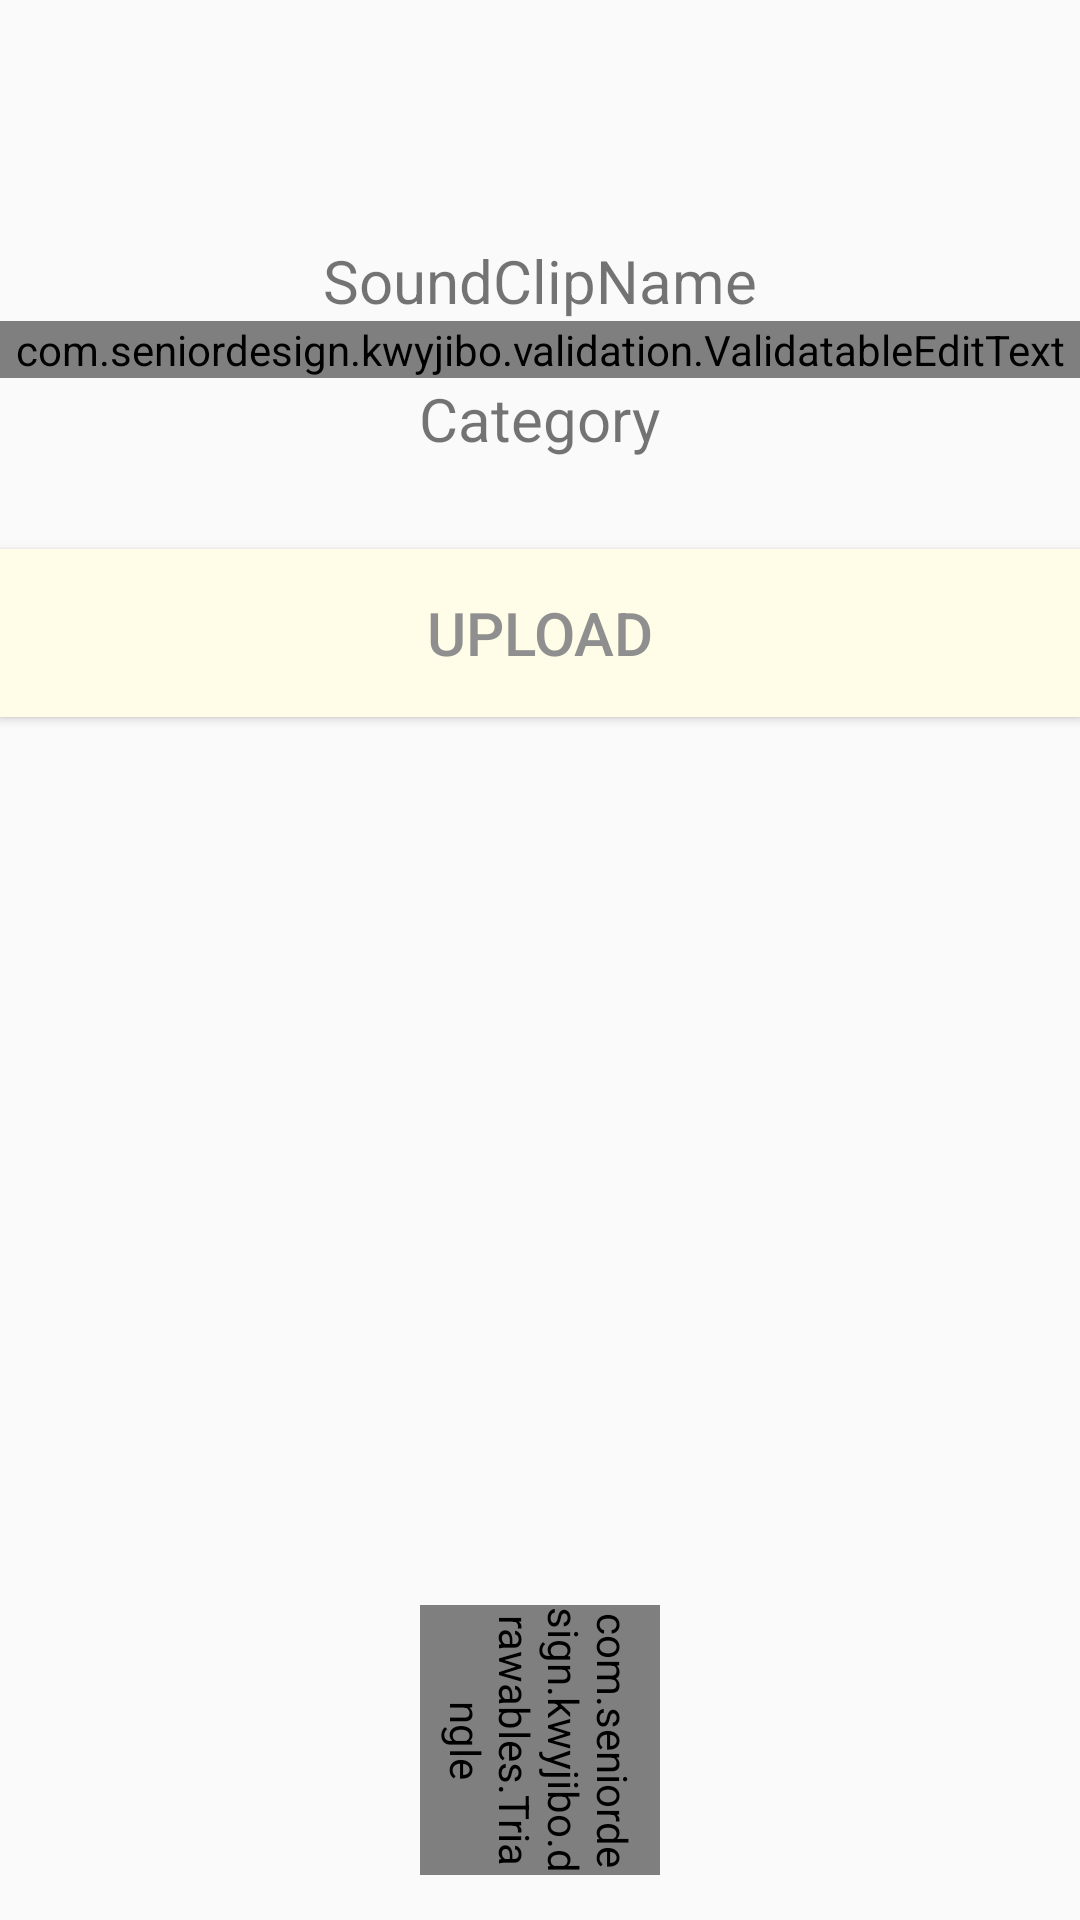

Layout XML and referenced resources for this Android screen:
<!-- AndroidManifest.xml: application theme AppTheme -->
<!-- res/layout/record_mode_review_tab.xml -->
<?xml version="1.0" encoding="utf-8"?>
<RelativeLayout xmlns:android="http://schemas.android.com/apk/res/android"
    android:layout_width="match_parent"
    android:layout_height="match_parent"
    xmlns:triangle="http://schemas.android.com/apk/res-auto">

    <TextView
        android:layout_width="wrap_content"
        android:layout_height="wrap_content"
        android:text="SoundClipName"
        android:textSize="20sp"
        android:id="@+id/review_recording_soundclip_name_textview"
        android:layout_alignParentTop="true"
        android:layout_centerHorizontal="true"
        android:layout_marginTop="80dp"/>


    <com.seniordesign.kwyjibo.validation.ValidatableEditText
        android:layout_width="match_parent"
        android:layout_height="wrap_content"
        android:id="@+id/review_recording_soundclip_name_edittext"
        android:inputType="textShortMessage"
        android:layout_below="@+id/review_recording_soundclip_name_textview"
        android:layout_centerHorizontal="true" />

    <TextView
        android:layout_width="wrap_content"
        android:layout_height="wrap_content"
        android:text="Category"
        android:id="@+id/review_recording_category_spinner_textview"
        android:layout_below="@+id/review_recording_soundclip_name_edittext"
        android:layout_centerHorizontal="true"
        android:textSize="20sp" />

    <Spinner
        android:layout_width="wrap_content"
        android:layout_height="wrap_content"
        android:spinnerMode="dialog"
        android:id="@+id/review_recording_category_spinner"
        android:elevation="3dp"
        android:background="@color/lightYellow"
        android:layout_marginTop="10dp"
        android:layout_below="@+id/review_recording_category_spinner_textview"
        android:layout_centerHorizontal="true"/>

    <Button
        android:layout_width="match_parent"
        android:layout_height="?android:actionBarSize"
        android:text="UPLOAD"
        android:textSize="20sp"
        android:textColor="@color/lightestGray"
        android:id="@+id/upload_sound_to_server_button"
        android:background="@drawable/light_yellow_button"
        android:layout_marginTop="20dp"
        android:layout_below="@+id/review_recording_category_spinner" />


    <com.seniordesign.kwyjibo.drawables.Triangle
        android:id="@+id/playback_button"
        android:layout_width="90dp"
        android:layout_height="80dp"
        android:rotation="90"
        triangle:triangleStrokeColor="@android:color/black"
        triangle:triangleColor="@color/green"
        triangle:triangleStrokeWidth="3dp"
        android:layout_alignParentBottom="true"
        android:layout_centerHorizontal="true"
        android:layout_marginBottom="20dp"/>


</RelativeLayout>
<!-- resources referenced by this layout -->
<resources>
  <color name="green">#00e673</color>
  <color name="lightYellow">#FFFDE7</color>
  <color name="lightestGray">#8f8f8f</color>
  <!-- drawable light_yellow_button (drawable) -->
  <?xml version="1.0" encoding="utf-8"?>
  <selector xmlns:android="http://schemas.android.com/apk/res/android">
      <item
          android:state_focused="true"
          android:state_pressed="true"
          android:drawable="@color/lightYellow" />
  
      <item
          android:state_focused="false"
          android:state_pressed="true"
          android:drawable="@color/yellow" />
  
      <item android:drawable="@color/lightYellow" />
  
  </selector>
  <style name="AppTheme" parent="Theme.AppCompat.Light.NoActionBar">
          
          <item name="colorPrimary">@color/orange</item>
          <item name="colorPrimaryDark">@color/darkOrange</item>
          <item name="colorAccent">@color/blueGray_700</item>
          <item name="colorButtonNormal">@color/green</item>
          <item name="android:statusBarColor">@color/darkGray</item>
      </style>
  <color name="yellow">#FFF176</color>
  <color name="orange">#FFA500</color>
  <color name="darkOrange">#EF8319</color>
  <color name="blueGray_700">#455A64</color>
  <color name="darkGray">#2b2b2b</color>
</resources>
